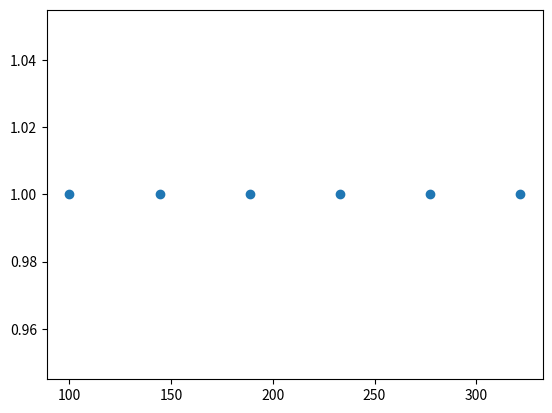

Write Python code to recreate this figure.
# logistic regression model
# want 0<=hypo<=1
# h(Q)=g(Q'x)=1/(1+e^(Q'x))
# g(Q'x)=Sigmoid function or logistic function

import numpy as np
import matplotlib.pyplot as plt
import math
theta=np.array([[1.25,0.35,0.36]])
# we declare theta just like this because it is consider as 2d array and we find transpose only 2D array

x=np.array([[200,300,300,210,360,100]])
pow=np.empty([3,6])

thetatrans=theta.T

pow=np.dot(thetatrans,x)

exp=2.718
i=0
hypo=np.empty([3,6])
hypo=1/(1+(exp**(-pow)))

minx=x.min()
maxx=x.max()
row=len(x)
col=len(x[0])
c=(maxx-minx)/(row*col)
x1=np.arange(minx,maxx,c+1)

plt.scatter(x1,hypo[i,:])
plt.show()

